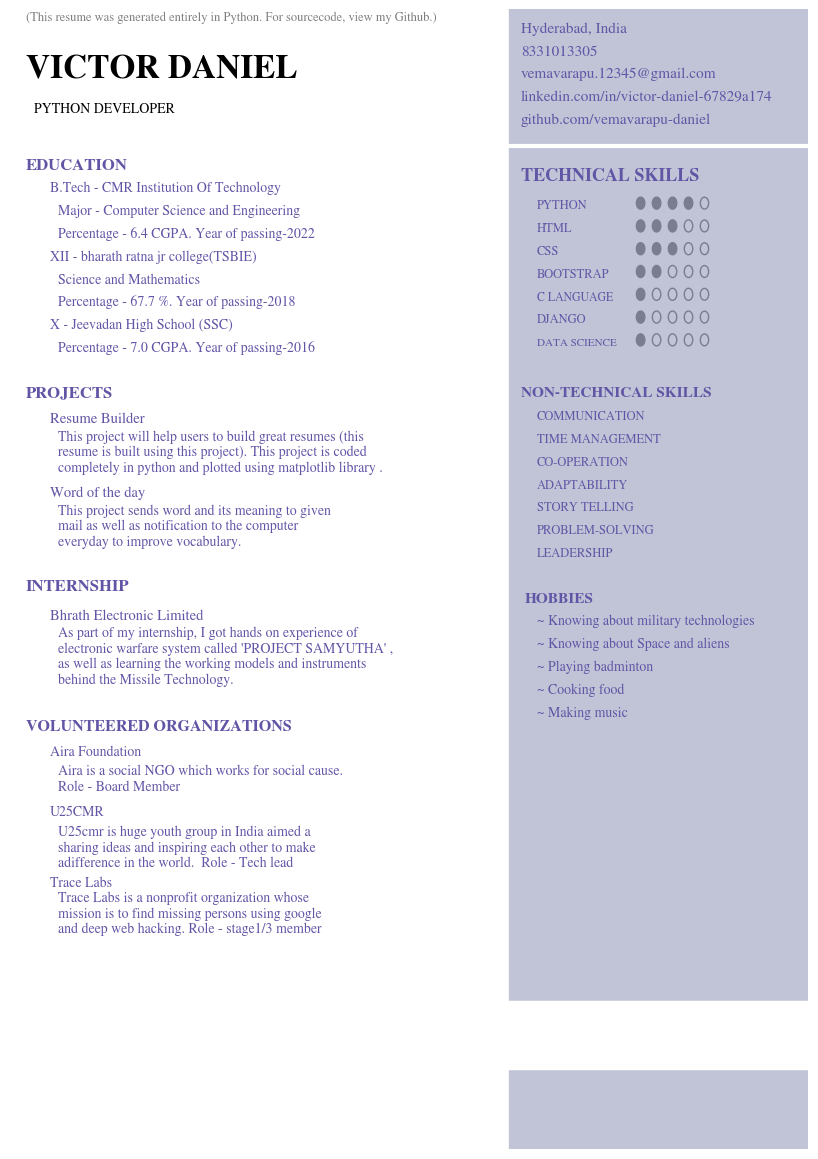

Here is the Python script that generated this plot: (Note: this script raises an exception after producing the figure.)
import textwrap
import matplotlib.pyplot as plt
from matplotlib.patches import Circle

from matplotlib.offsetbox import TextArea, DrawingArea, OffsetImage, AnnotationBbox
import matplotlib.image as mpimg

# template code
# set font
plt.rcParams['font.family'] = 'sans-serif'
plt.rcParams['font.sans-serif'] = 'STIXGeneral'

fig, ax = plt.subplots(figsize=(10.3,14.8))#8.5, 11

# Decorative Lines
ax.axvline(x=.5, ymin=0, ymax=1, color='#007ACC', alpha=0.0, linewidth=50)
plt.axvline(x=.99, color='#06145c', alpha=0.25, linewidth=420)#360
plt.axhline(y=.88, xmin=0, xmax=1, color='#ffffff', linewidth=3)

# set background color
ax.set_facecolor('white')
# remove axe
plt.axis('off')

# details
#header
note = '(This resume was generated entirely in Python. For sourcecode, view my Github.)'
Name = 'VICTOR DANIEL'
jobtitle = 'PYTHON DEVELOPER'


plt.annotate(note, (.02,.99), weight='regular', fontsize=9, alpha=.5)
plt.annotate(Name, (.02,.94), weight='bold', fontsize=24)
plt.annotate(jobtitle, (.03,.91), weight='regular', fontsize=10)
contact='Hyderabad, India'
plt.annotate(contact, (.64,.98), weight='regular', fontsize=11, color='#6155a6')
contact='8331013305'
plt.annotate(contact, (.64,.96), weight='regular', fontsize=11, color='#6155a6')
contact='vemavarapu.12345@gmail.com'
plt.annotate(contact, (.64,.94), weight='regular', fontsize=11, color='#6155a6')
contact='linkedin.com/in/victor-daniel-67829a174'
plt.annotate(contact, (.64,.92), weight='regular', fontsize=11, color='#6155a6')
contact='github.com/vemavarapu-daniel'
plt.annotate(contact, (.64,.90), weight='regular', fontsize=11,color='#6155a6')






education_title = 'EDUCATION'
education1='B.Tech - CMR Institution Of Technology'
education1_1='Major - Computer Science and Engineering'
education1_2='Percentage - 6.4 CGPA. Year of passing-2022'

plt.annotate(education_title, (.02,.86), weight='bold', fontsize=12, color='#6155a6')
plt.annotate(education1, (.05,.84), weight='regular', fontsize=10, color='#6155a6')
plt.annotate(education1_1, (.06,.82), weight='regular', fontsize=10, color='#6155a6')
plt.annotate(education1_2, (.06,.80), weight='regular', fontsize=10, color='#6155a6')
education2='XII - bharath ratna jr college(TSBIE)'
education2_1='Science and Mathematics'
education2_2='Percentage - 67.7 %. Year of passing-2018'
plt.annotate(education2, (.05,.78), weight='regular', fontsize=10, color='#6155a6')
plt.annotate(education2_1, (.06,.76), weight='regular', fontsize=10, color='#6155a6')
plt.annotate(education2_2, (.06,.74), weight='regular', fontsize=10, color='#6155a6')
education3='X - Jeevadan High School (SSC)'
education3_1='Percentage - 7.0 CGPA. Year of passing-2016'
plt.annotate(education3, (.05,.72), weight='regular', fontsize=10, color='#6155a6')
plt.annotate(education3_1, (.06,.70), weight='regular', fontsize=10, color='#6155a6')

projecttitle='PROJECTS'
project1='Resume Builder'
project1disc='This project will help users to build great resumes (this resume is built using this project). This project is\
 coded completely in python and plotted using matplotlib library .'
project1disc=(textwrap.fill(project1disc, 60))
plt.annotate(projecttitle, (.02,.66), weight='bold', fontsize=12, color='#6155a6')
plt.annotate(project1, (.05,.638), weight='regular', fontsize=10.5, color='#6155a6')
plt.annotate(project1disc, (.06,.595), weight='regular', fontsize=10, color='#6155a6')
project2='Word of the day'
project2disc= 'This project sends word and its meaning to given mail\
 as well as notification to the computer everyday to improve vocabulary.'
project2disc=textwrap.fill(project2disc,48)
plt.annotate(project2, (.05,.573), weight='regular', fontsize=10.5, color='#6155a6')
plt.annotate(project2disc, (.06,.530), weight='regular', fontsize=10, color='#6155a6')

intershiptitle='INTERNSHIP'
intern1='Bhrath Electronic Limited'
intern1disc='As part of my internship, I got hands on experience of electronic warfare system called \'PROJECT SAMYUTHA\' , as well as \
learning the working models and instruments behind the Missile Technology.'
intern1disc=textwrap.fill(intern1disc,54)
plt.annotate(intershiptitle, (.02,.49), weight='bold', fontsize=12, color='#6155a6')
plt.annotate(intern1, (.05,.465), weight='regular', fontsize=10.5, color='#6155a6')
plt.annotate(intern1disc, (.06,.409), weight='regular', fontsize=10, color='#6155a6')



voltitle='VOLUNTEERED ORGANIZATIONS'
vol1='Aira Foundation'
vol1disc='Aira is a social NGO which works for social cause.\nRole - Board Member'
vol2='U25CMR'
vol2disc='U25cmr is huge youth group in India aimed a sharing ideas and inspiring each other to make a\
difference in the world. \nRole - Tech lead'
vol2disc=textwrap.fill(vol2disc,50)
vol3='Trace Labs'
vol3disc='Trace Labs is a nonprofit organization whose mission is to find missing persons using google\
 and deep web hacking. Role - stage1/3 member'
vol3disc=textwrap.fill(vol3disc,50)
plt.annotate(voltitle, (.02,.367), weight='bold', fontsize=11.5, color='#6155a6')
plt.annotate(vol1, (.05,.345), weight='regular', fontsize=10, color='#6155a6')
plt.annotate(vol1disc, (.06,.315), weight='regular', fontsize=10, color='#6155a6')
plt.annotate(vol2, (.05,.293), weight='regular', fontsize=10, color='#6155a6')
plt.annotate(vol2disc, (.06,.248), weight='regular', fontsize=10, color='#6155a6')
plt.annotate(vol3, (.05,.230), weight='regular', fontsize=10, color='#6155a6')
plt.annotate(vol3disc, (.06,.190), weight='regular', fontsize=10, color='#6155a6')

techtitle='TECHNICAL SKILLS'
tech='PYTHON'
plt.annotate(techtitle, (0.64,.85), weight='bold', fontsize=13, color='#6155a6')
plt.annotate(tech, (.66,.825), weight='regular', fontsize=9, color='#6155a6')
circle=Circle((.79,0.83),.0053,color='#a1a1a1')
plt.gca().add_patch(circle)
circle=Circle((.81,0.83),.0053, color='#a1a1a1')
plt.gca().add_patch(circle)
circle=Circle((.83,0.83),.0053,color='#a1a1a1')
plt.gca().add_patch(circle)
circle=Circle((.85,0.83),.0053,color='#a1a1a1')
plt.gca().add_patch(circle)
circle=Circle((.87,0.83),.0052, fill=False,color='#a1a1a1')
plt.gca().add_patch(circle)

tech='HTML'
plt.annotate(tech, (.66,.805), weight='regular', fontsize=9, color='#6155a6')
circle=Circle((.79,0.81),.0053,color='#a1a1a1')
plt.gca().add_patch(circle)
circle=Circle((.81,0.81),.0053, color='#a1a1a1')
plt.gca().add_patch(circle)
circle=Circle((.83,0.81),.0053,color='#a1a1a1')
plt.gca().add_patch(circle)
circle=Circle((.85,0.81),.0053,fill=False,color='#a1a1a1')
plt.gca().add_patch(circle)
circle=Circle((.87,0.81),.0052, fill=False,color='#a1a1a1')
plt.gca().add_patch(circle)

tech='CSS'
plt.annotate(tech, (.66,.785), weight='regular', fontsize=9, color='#6155a6')
circle=Circle((.79,0.79),.0053,color='#a1a1a1')
plt.gca().add_patch(circle)
circle=Circle((.81,0.79),.0053, color='#a1a1a1')
plt.gca().add_patch(circle)
circle=Circle((.83,0.79),.0053,color='#a1a1a1')
plt.gca().add_patch(circle)
circle=Circle((.85,0.79),.0053,fill=False,color='#a1a1a1')
plt.gca().add_patch(circle)
circle=Circle((.87,0.79),.0052, fill=False,color='#a1a1a1')
plt.gca().add_patch(circle)


tech='BOOTSTRAP'
plt.annotate(tech, (.66,.765), weight='regular', fontsize=9, color='#6155a6')
circle=Circle((.79,0.77),.0053,color='#a1a1a1')
plt.gca().add_patch(circle)
circle=Circle((.81,0.77),.0053, color='#a1a1a1')
plt.gca().add_patch(circle)
circle=Circle((.83,0.77),.0053,fill=False,color='#a1a1a1')
plt.gca().add_patch(circle)
circle=Circle((.85,0.77),.0053,fill=False,color='#a1a1a1')
plt.gca().add_patch(circle)
circle=Circle((.87,0.77),.0052, fill=False,color='#a1a1a1')
plt.gca().add_patch(circle)

tech='C LANGUAGE'
plt.annotate(tech, (.66,.745), weight='regular', fontsize=8.5, color='#6155a6')
circle=Circle((.79,0.75),.0053,color='#a1a1a1')
plt.gca().add_patch(circle)
circle=Circle((.81,0.75),.0053, fill=False,color='#a1a1a1')
plt.gca().add_patch(circle)
circle=Circle((.83,0.75),.0053,fill=False,color='#a1a1a1')
plt.gca().add_patch(circle)
circle=Circle((.85,0.75),.0053,fill=False,color='#a1a1a1')
plt.gca().add_patch(circle)
circle=Circle((.87,0.75),.0052, fill=False,color='#a1a1a1')
plt.gca().add_patch(circle)

tech='DJANGO'
plt.annotate(tech, (.66,.7255), weight='regular', fontsize=9, color='#6155a6')
circle=Circle((.79,0.73),.0053,color='#a1a1a1')
plt.gca().add_patch(circle)
circle=Circle((.81,0.73),.0053,fill=False, color='#a1a1a1')
plt.gca().add_patch(circle)
circle=Circle((.83,0.73),.0053,fill=False,color='#a1a1a1')
plt.gca().add_patch(circle)
circle=Circle((.85,0.73),.0053,fill=False,color='#a1a1a1')
plt.gca().add_patch(circle)
circle=Circle((.87,0.73),.0052, fill=False,color='#a1a1a1')
plt.gca().add_patch(circle)

tech='DATA SCIENCE'
plt.annotate(tech, (.66,.7055), weight='regular', fontsize=8, color='#6155a6')
circle=Circle((.79,0.71),.0053,color='#a1a1a1')
plt.gca().add_patch(circle)
circle=Circle((.81,0.71),.0053,fill=False, color='#a1a1a1')
plt.gca().add_patch(circle)
circle=Circle((.83,0.71),.0053,fill=False,color='#a1a1a1')
plt.gca().add_patch(circle)
circle=Circle((.85,0.71),.0053,fill=False,color='#a1a1a1')
plt.gca().add_patch(circle)
circle=Circle((.87,0.71),.0052, fill=False,color='#a1a1a1')
plt.gca().add_patch(circle)

nontechtitle='NON-TECHNICAL SKILLS'
plt.annotate(nontechtitle, (0.64,.66), weight='bold', fontsize=11, color='#6155a6')
nontech='COMMUNICATION'
plt.annotate(nontech, (.66,.64), weight='regular', fontsize=9, color='#6155a6')
nontech='TIME MANAGEMENT'
plt.annotate(nontech, (.66,.62), weight='regular', fontsize=9, color='#6155a6')
nontech='CO-OPERATION'
plt.annotate(nontech, (.66,.60), weight='regular', fontsize=9, color='#6155a6')
nontech='ADAPTABILITY'
plt.annotate(nontech, (.66,.58), weight='regular', fontsize=9, color='#6155a6')
nontech='STORY TELLING'
plt.annotate(nontech, (.66,.56), weight='regular', fontsize=9, color='#6155a6')
nontech='PROBLEM-SOLVING'
plt.annotate(nontech, (.66,.54), weight='regular', fontsize=9, color='#6155a6')
nontech='LEADERSHIP'
plt.annotate(nontech, (.66,.52), weight='regular', fontsize=9, color='#6155a6')

hobtitle='HOBBIES'
plt.annotate(hobtitle, (0.645,.48), weight='bold', fontsize=11, color='#6155a6')
hob='~ Knowing about military technologies'
plt.annotate(hob, (.66,.46), weight='regular', fontsize=10, color='#6155a6')
hob='~ Knowing about Space and aliens'
plt.annotate(hob, (.66,.44), weight='regular', fontsize=10, color='#6155a6')
hob='~ Playing badminton'
plt.annotate(hob, (.66,.42), weight='regular', fontsize=10, color='#6155a6')
hob='~ Cooking food'
plt.annotate(hob, (.66,.40), weight='regular', fontsize=10, color='#6155a6')
hob='~ Making music'
plt.annotate(hob, (.66,.38), weight='regular', fontsize=10, color='#6155a6')

plt.axhline(y=.1, xmin=0, xmax=1, color='#ffffff', linewidth=50)
from matplotlib.offsetbox import TextArea, DrawingArea, OffsetImage, AnnotationBbox
import matplotlib.image as mpimg
arr_code = mpimg.imread('qrcode_linktr.ee.png')
imagebox = OffsetImage(arr_code, zoom=0.21)
ab = AnnotationBbox(imagebox, (0.82, 0.10))
ax.add_artist(ab)
click='Click or Scan'
plt.annotate(click, (.772,.022), weight='regular', fontsize=10)














plt.savefig('beta1.pdf', dpi=500, bbox_inches='tight')
